Run: headless pygame with SDL's dummy video driver; simulated clock (each Clock.tick advances the game by its frame time, no real sleeping); random seed 0; keys injected as events and as key.get_pressed() state; no mouse input.
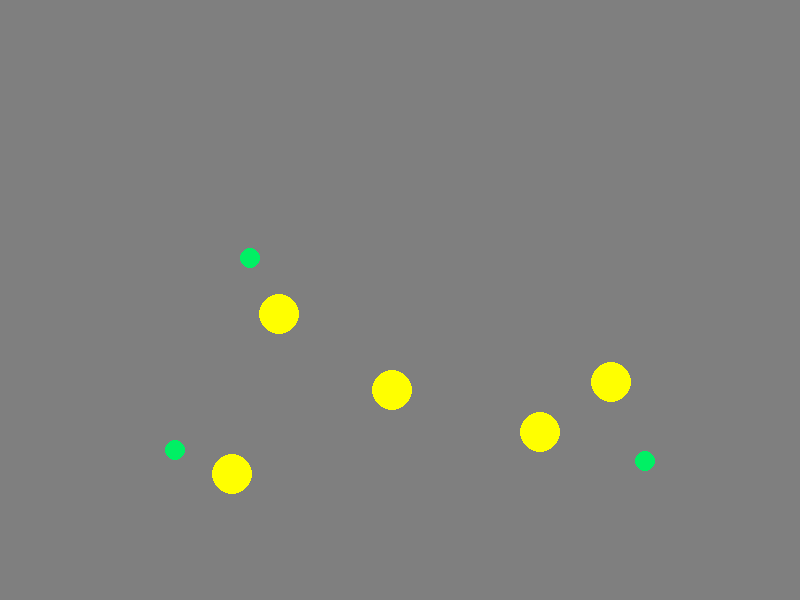
Frame 1 of 4 · flips 1–60 · no input
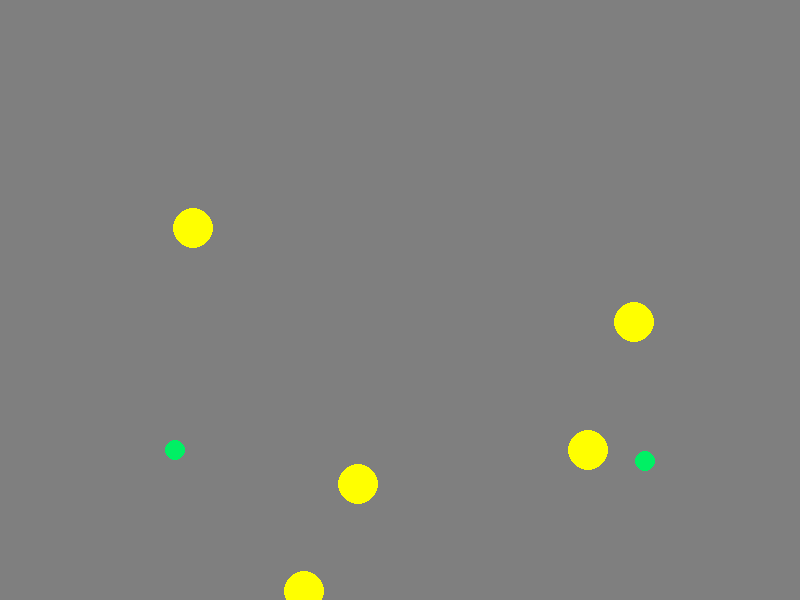
Frame 2 of 4 · flips 61–180 · tapped SPACE, RETURN · held RIGHT (→), D
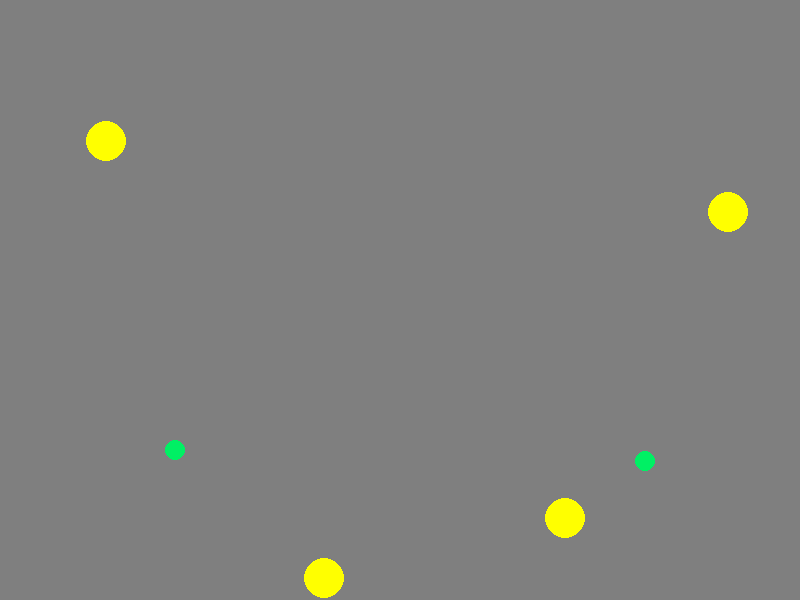
Frame 3 of 4 · flips 181–300 · held DOWN (↓), S
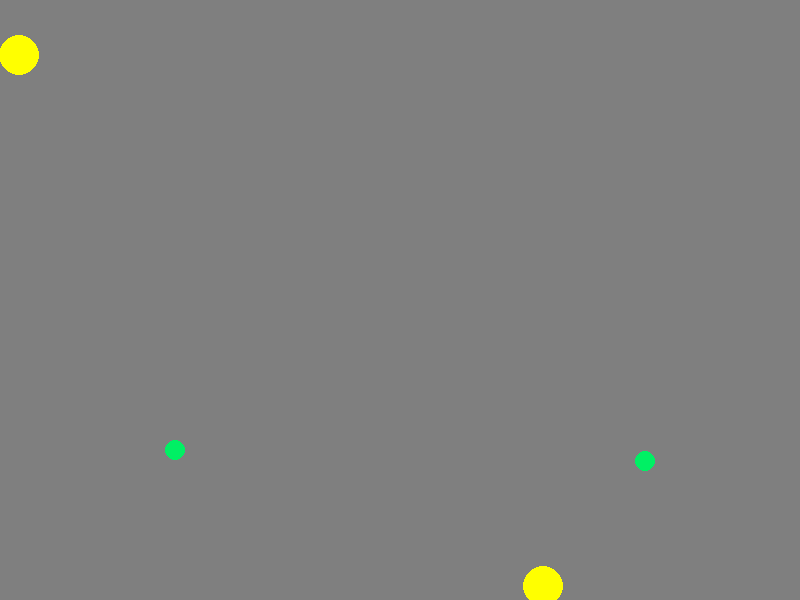
Frame 4 of 4 · flips 301–420 · held LEFT (←), A, UP (↑), W

The pygame program that drew these frames:

import pygame
import random
import math

# 초기화
pygame.init()

# 화면 크기 설정
W, H = 800, 600
screen = pygame.display.set_mode((W, H))

# 셀과 음식 클래스 정의
class Cell:
    def __init__(self, x, y):
        self.x = x
        self.y = y
        self.radius = 20
        self.color = (255, 255, 0)
        self.velocity_x = random.uniform(-1, 1)  # 초기 속도 설정
        self.velocity_y = random.uniform(-1, 1)

    def move(self):
        self.x += self.velocity_x
        self.y += self.velocity_y

    def draw(self, screen):
        pygame.draw.circle(screen, self.color, (int(self.x), int(self.y)), self.radius)

class Food:
    def __init__(self, x, y):
        self.x = x
        self.y = y
        self.radius = 10
        self.color = (0, 240, 100)

    def draw(self, screen):
        pygame.draw.circle(screen, self.color, (int(self.x), int(self.y)), self.radius)

# 충돌 감지 함수
def check_collision(cell, food):
    distance = math.sqrt((cell.x - food.x) ** 2 + (cell.y - food.y) ** 2)
    return distance < (cell.radius + food.radius)

# 공간 분할 기법 구현
def spatial_partition(cells, foods, cell_size):
    grid = {}
    for cell in cells:
        grid_key = (int(cell.x // cell_size), int(cell.y // cell_size))
        if grid_key not in grid:
            grid[grid_key] = []
        grid[grid_key].append(cell)

    for food in foods:
        grid_key = (int(food.x // cell_size), int(food.y // cell_size))
        if grid_key not in grid:
            grid[grid_key] = []
        grid[grid_key].append(food)

    return grid

# 셀과 음식 생성
cells = [Cell(random.randint(100, W-100), random.randint(100, H-100)) for _ in range(5)]
foods = [Food(random.randint(100, W-100), random.randint(100, H-100)) for _ in range(5)]

# 메인 루프
running = True
cell_size = 50  # 공간 분할을 위한 그리드 크기

while running:
    for event in pygame.event.get():
        if event.type == pygame.QUIT:
            running = False

    screen.fill((127, 127, 127))

    # 이동
    for cell in cells:
        cell.move()
        cell.draw(screen)

    # 공간 분할
    grid = spatial_partition(cells, foods, cell_size)

    # 충돌 체크
    for grid_key in grid:
        objects = grid[grid_key]
        for i in range(len(objects)):
            for j in range(i + 1, len(objects)):
                if isinstance(objects[i], Cell) and isinstance(objects[j], Food):
                    if check_collision(objects[i], objects[j]):
                        print(f"Collision detected between Cell at ({objects[i].x}, {objects[i].y}) and Food at ({objects[j].x}, {objects[j].y})")
                        # 음식의 상태 업데이트 예시
                        foods.remove(objects[j])  # 음식 삭제 (이벤트 발생)

    # 음식 그리기
    for food in foods:
        food.draw(screen)

    pygame.display.flip()
    pygame.time.delay(50)

pygame.quit()
